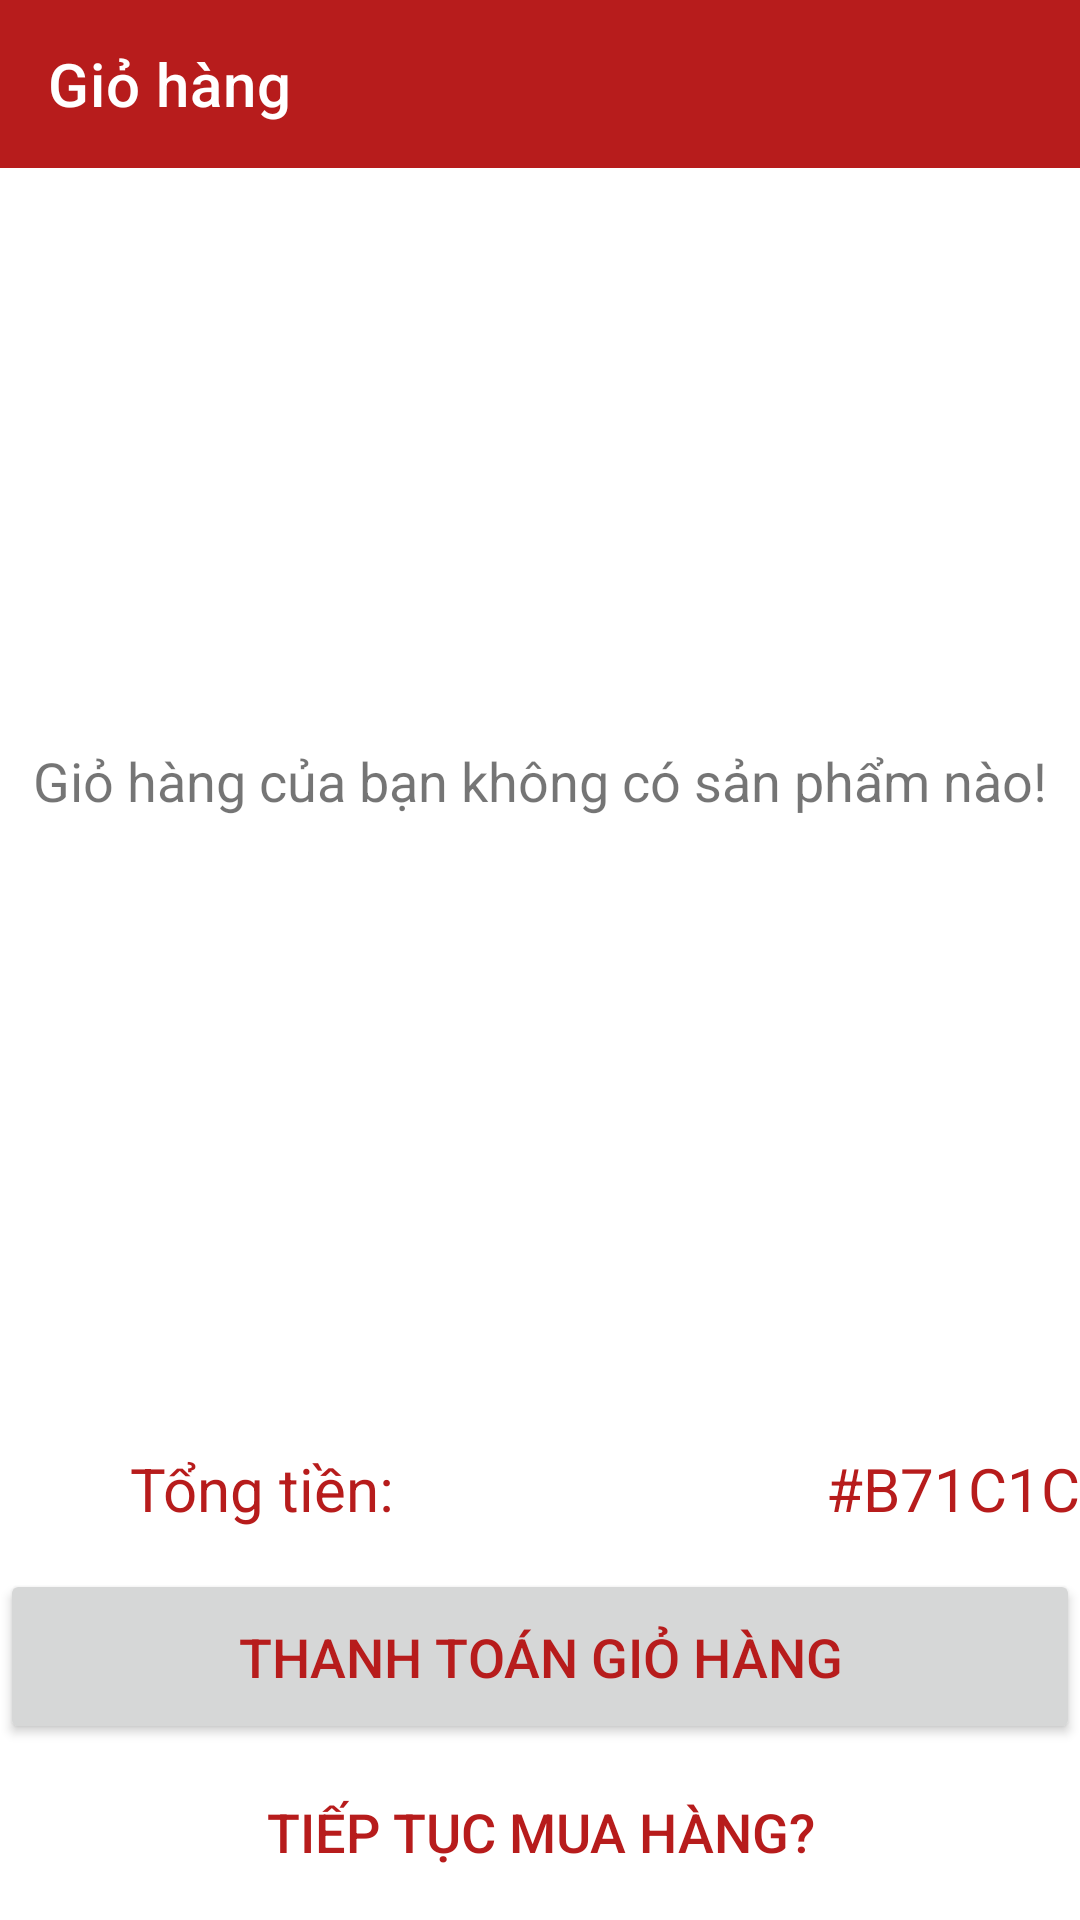

Layout XML and referenced resources for this Android screen:
<!-- AndroidManifest.xml: application theme AppTheme -->
<!-- res/layout/activity_gio_hang.xml -->
<?xml version="1.0" encoding="utf-8"?>
<LinearLayout xmlns:android="http://schemas.android.com/apk/res/android"
    xmlns:app="http://schemas.android.com/apk/res-auto"
    xmlns:tools="http://schemas.android.com/tools"
    android:layout_width="match_parent"
    android:layout_height="match_parent"
    android:orientation="vertical"
    android:weightSum="10"
    tools:context=".activity.GioHangActivity">
    <androidx.appcompat.widget.Toolbar
        android:id="@+id/toolbarGioHang"
        app:title="Giỏ hàng"
        app:titleTextColor="#FFFFFF"
        android:background="#B71C1C"
        android:layout_width="match_parent"
        android:layout_height="wrap_content">
    </androidx.appcompat.widget.Toolbar>
    <LinearLayout
        android:layout_weight="7"
        android:layout_width="match_parent"
        android:layout_height="0dp">
        <FrameLayout
            android:layout_width="match_parent"
            android:layout_height="match_parent">
            <TextView
                android:layout_gravity="center"
                android:id="@+id/txtThongBao"
                android:textSize="18sp"
                android:text="Giỏ hàng của bạn không có sản phẩm nào!"
                android:layout_width="wrap_content"
                android:layout_height="wrap_content" />
            <ListView
                android:id="@+id/listviewGioHang"
                android:layout_width="match_parent"
                android:layout_height="match_parent"></ListView>
        </FrameLayout>
    </LinearLayout>
    <LinearLayout
        android:layout_weight="1"
        android:layout_width="match_parent"
        android:layout_height="0dp">
        <LinearLayout
            android:layout_marginTop="5dp"
            android:orientation="horizontal"
            android:weightSum="2"
            android:layout_width="match_parent"
            android:layout_height="match_parent">
            <LinearLayout
                android:gravity="center"
                android:layout_weight="1"
                android:layout_width="0dp"
                android:layout_height="match_parent">
                <TextView
                    android:id="@+id/tvtongtien"
                    android:textColor="#B71C1C"
                    android:textSize="20sp"
                    android:text="Tổng tiền: "
                    android:layout_width="wrap_content"
                    android:layout_height="wrap_content" />
            </LinearLayout>
            <LinearLayout
                android:gravity="right|center"
                android:layout_weight="1"
                android:layout_width="0dp"
                android:layout_height="match_parent">
                <TextView
                    android:id="@+id/tvgiagiohang"
                    android:textColor="#B71C1C"
                    android:textSize="20sp"
                    android:text="#B71C1C"
                    android:layout_width="wrap_content"
                    android:layout_height="wrap_content" />

            </LinearLayout>

        </LinearLayout>


    </LinearLayout>
    <Button
        android:textSize="18sp"
        android:textColor="#B71C1C"
        android:text="Thanh Toán Giỏ Hàng"
        android:id="@+id/btnThanhToanGioHang"
        android:layout_weight="1"
        android:layout_width="match_parent"
        android:layout_height="0dp" />
    <Button
        android:textSize="18sp"
        android:textColor="#B71C1C"
        android:background="@android:color/transparent"
        android:text="Tiếp tục mua hàng?"
        android:id="@+id/btnTiepTucMuaHang"
        android:layout_weight="1"
        android:layout_width="match_parent"
        android:layout_height="0dp" />

</LinearLayout>
<!-- resources referenced by this layout -->
<resources>

</resources>
